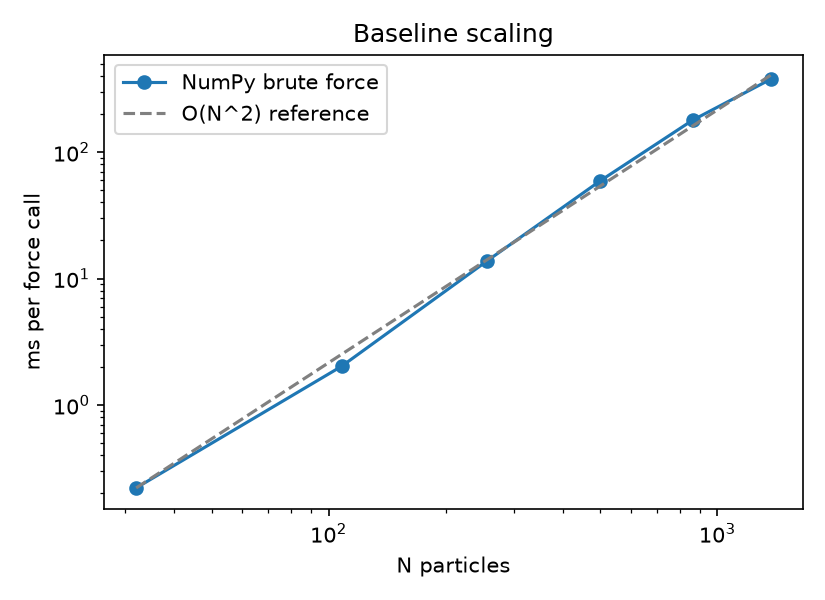

Data behind this chart, as committed beside it:
N, ms_per_force_call
32, 0.2209
108, 2.023
256, 13.82
500, 59.32
864, 178.9
1372, 377.3
